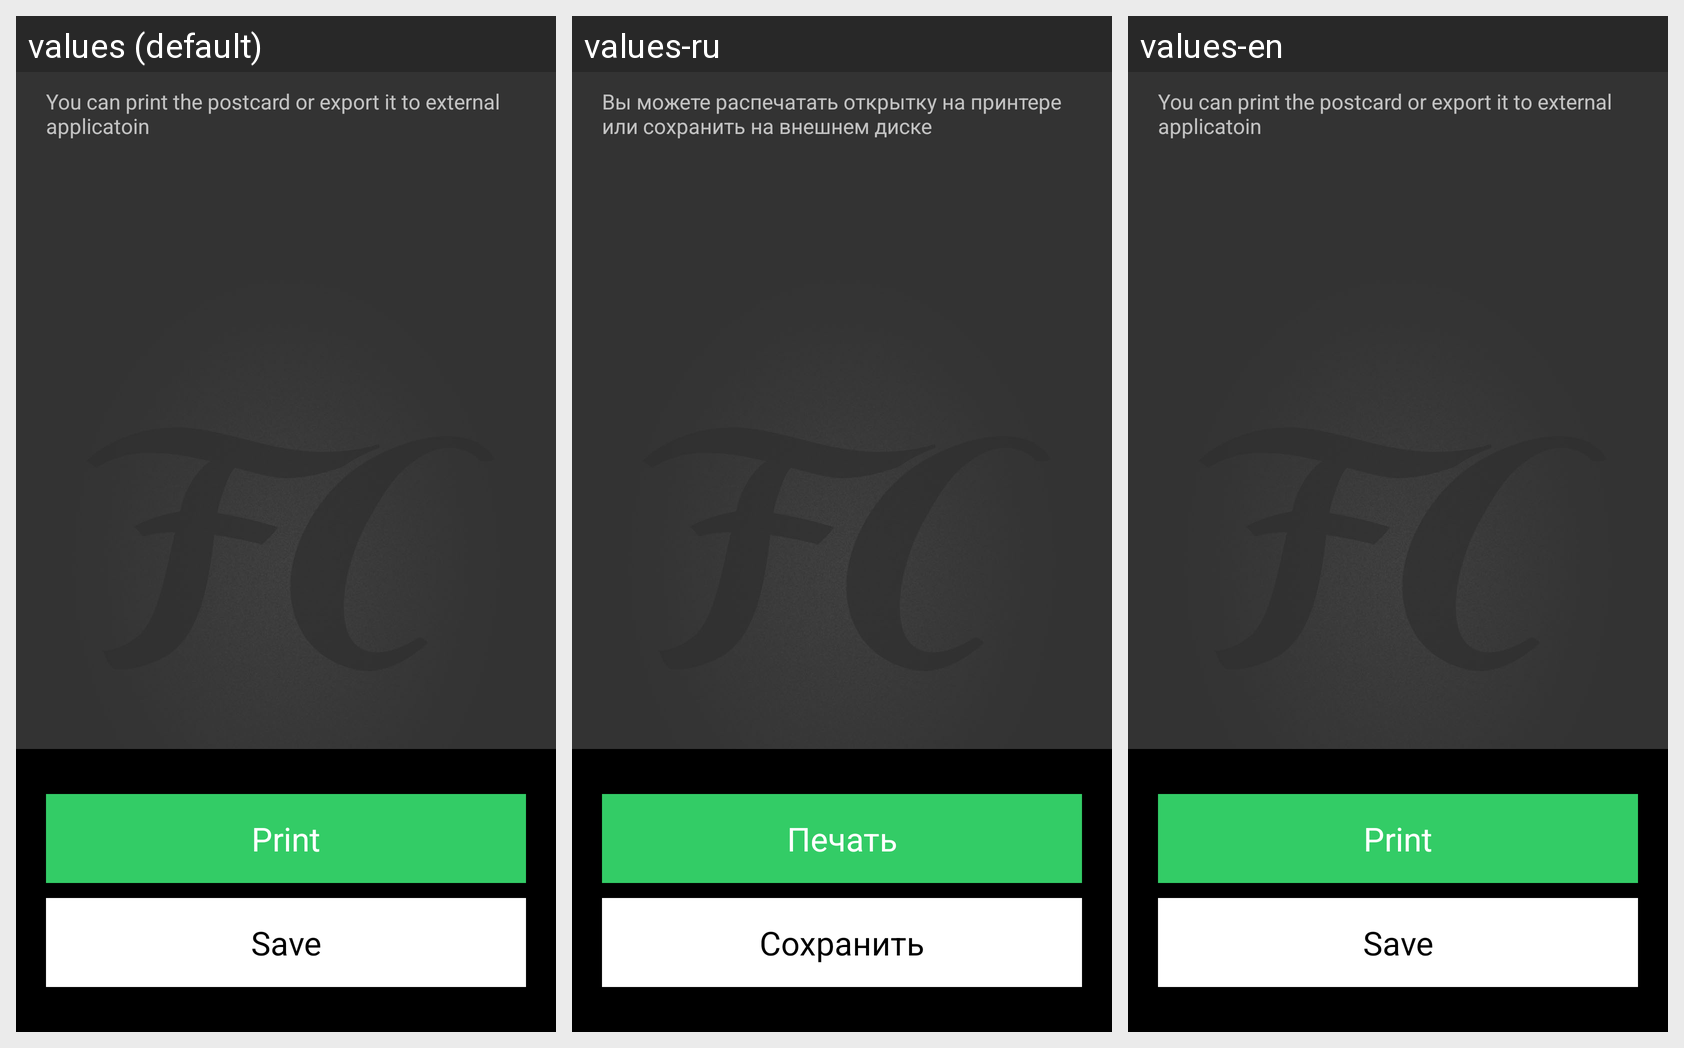

This grid shows one Android layout under several languages. Give, for every string resource on the screen, its name, the default text and each shown locale's text.
Android screen res/layout/activity_print_pdf.xml rendered under 3 locales, left to right: values (default), values-ru, values-en. Device: Nexus 5 (rendered at 1080×1920; each locale shown at half size, 540×960, under a caption strip naming it); theme Theme.Fastcards.
Strings drawn on this screen, with the default value and each locale's value (text and hints the layout hard-codes, and strings that could not be matched under every locale, appear in the picture but are not listed):

print
  values: Print
  values-ru: Печать
  values-en: Print

save
  values: Save
  values-ru: Сохранить
  values-en: Save

print_or_save
  values: You can print the postcard or export it to external applicatoin
  values-ru: Вы можете распечатать открытку на принтере или сохранить на внешнем диске
  values-en: You can print the postcard or export it to external applicatoin
